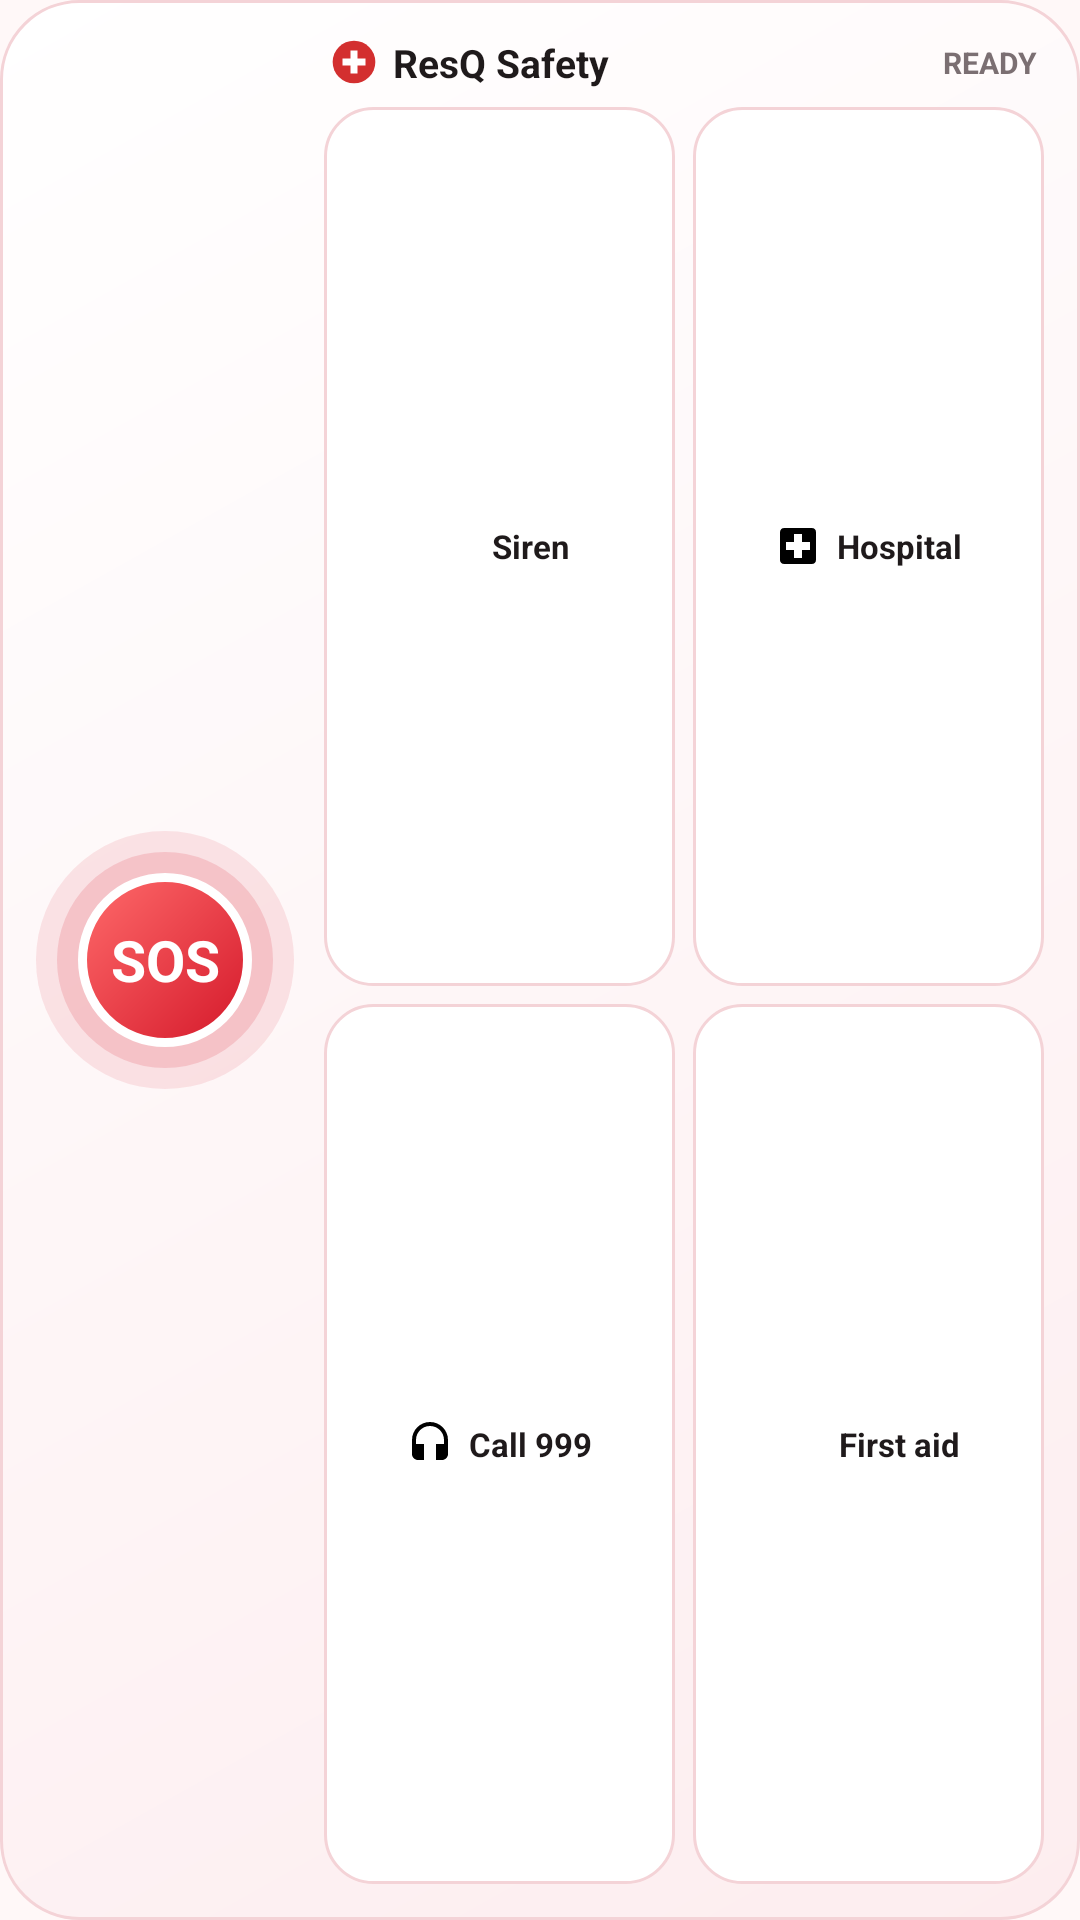

The Android layout XML behind this screen, and the referenced resources:
<!-- AndroidManifest.xml: application theme Theme.ResQ -->
<!-- res/layout/widget_resq.xml -->
<?xml version="1.0" encoding="utf-8"?>
<LinearLayout xmlns:android="http://schemas.android.com/apk/res/android"
    android:id="@+id/w_root"
    android:layout_width="match_parent"
    android:layout_height="match_parent"
    android:background="@drawable/widget_bg_calm"
    android:gravity="center_vertical"
    android:orientation="horizontal"
    android:padding="12dp">

    
    <FrameLayout
        android:id="@+id/w_sos"
        android:layout_width="86dp"
        android:layout_height="86dp"
        android:contentDescription="@string/widget_sos_desc">

        <FrameLayout
            android:id="@+id/w_ring_outer"
            android:layout_width="86dp"
            android:layout_height="86dp"
            android:background="@drawable/bg_sos_ring_outer">

            <FrameLayout
                android:id="@+id/w_ring_inner"
                android:layout_width="72dp"
                android:layout_height="72dp"
                android:layout_gravity="center"
                android:background="@drawable/bg_sos_ring_inner">

                <TextView
                    android:id="@+id/w_sos_text"
                    android:layout_width="58dp"
                    android:layout_height="58dp"
                    android:layout_gravity="center"
                    android:background="@drawable/widget_sos_btn"
                    android:gravity="center"
                    android:text="@string/widget_sos"
                    android:textColor="#FFFFFF"
                    android:textSize="19sp"
                    android:textStyle="bold" />
            </FrameLayout>
        </FrameLayout>
    </FrameLayout>

    
    <LinearLayout
        android:layout_width="0dp"
        android:layout_height="match_parent"
        android:layout_marginStart="10dp"
        android:layout_weight="1"
        android:orientation="vertical">

        <LinearLayout
            android:layout_width="match_parent"
            android:layout_height="wrap_content"
            android:gravity="center_vertical"
            android:orientation="horizontal"
            android:paddingStart="2dp"
            android:paddingEnd="2dp">

            <ImageView
                android:layout_width="16dp"
                android:layout_height="16dp"
                android:src="@drawable/ic_resq_logo" />

            <TextView
                android:id="@+id/w_title"
                android:layout_width="0dp"
                android:layout_height="wrap_content"
                android:layout_marginStart="5dp"
                android:layout_weight="1"
                android:maxLines="1"
                android:text="@string/widget_title"
                android:textColor="#1F1A1B"
                android:textSize="13sp"
                android:textStyle="bold" />

            <TextView
                android:id="@+id/w_status"
                android:layout_width="wrap_content"
                android:layout_height="wrap_content"
                android:maxLines="1"
                android:text="@string/widget_ready"
                android:textColor="#7B6F72"
                android:textSize="10sp"
                android:textStyle="bold" />
        </LinearLayout>

        
        <LinearLayout
            android:layout_width="match_parent"
            android:layout_height="0dp"
            android:layout_marginTop="6dp"
            android:layout_weight="1"
            android:orientation="horizontal">

            <LinearLayout
                android:id="@+id/w_tile_siren"
                android:layout_width="0dp"
                android:layout_height="match_parent"
                android:layout_marginEnd="3dp"
                android:layout_weight="1"
                android:background="@drawable/widget_tile_calm"
                android:contentDescription="@string/widget_siren_desc"
                android:gravity="center"
                android:orientation="horizontal"
                android:paddingStart="6dp"
                android:paddingEnd="6dp">

                <ImageView
                    android:id="@+id/w_ic_siren"
                    android:layout_width="16dp"
                    android:layout_height="16dp"
                    android:src="@drawable/ic_siren_on" />

                <TextView
                    android:id="@+id/w_tv_siren"
                    android:layout_width="wrap_content"
                    android:layout_height="wrap_content"
                    android:layout_marginStart="5dp"
                    android:ellipsize="end"
                    android:maxLines="1"
                    android:text="@string/widget_siren"
                    android:textColor="#1F1A1B"
                    android:textSize="11sp"
                    android:textStyle="bold" />
            </LinearLayout>

            <LinearLayout
                android:id="@+id/w_tile_hosp"
                android:layout_width="0dp"
                android:layout_height="match_parent"
                android:layout_marginStart="3dp"
                android:layout_weight="1"
                android:background="@drawable/widget_tile_calm"
                android:contentDescription="@string/widget_hospital_desc"
                android:gravity="center"
                android:orientation="horizontal"
                android:paddingStart="6dp"
                android:paddingEnd="6dp">

                <ImageView
                    android:id="@+id/w_ic_hosp"
                    android:layout_width="16dp"
                    android:layout_height="16dp"
                    android:src="@drawable/ic_local_hospital" />

                <TextView
                    android:id="@+id/w_tv_hosp"
                    android:layout_width="wrap_content"
                    android:layout_height="wrap_content"
                    android:layout_marginStart="5dp"
                    android:ellipsize="end"
                    android:maxLines="1"
                    android:text="@string/widget_hospital"
                    android:textColor="#1F1A1B"
                    android:textSize="11sp"
                    android:textStyle="bold" />
            </LinearLayout>
        </LinearLayout>

        
        <LinearLayout
            android:layout_width="match_parent"
            android:layout_height="0dp"
            android:layout_marginTop="6dp"
            android:layout_weight="1"
            android:orientation="horizontal">

            <LinearLayout
                android:id="@+id/w_tile_call"
                android:layout_width="0dp"
                android:layout_height="match_parent"
                android:layout_marginEnd="3dp"
                android:layout_weight="1"
                android:background="@drawable/widget_tile_calm"
                android:contentDescription="@string/widget_call_desc"
                android:gravity="center"
                android:orientation="horizontal"
                android:paddingStart="6dp"
                android:paddingEnd="6dp">

                <ImageView
                    android:id="@+id/w_ic_call"
                    android:layout_width="16dp"
                    android:layout_height="16dp"
                    android:src="@drawable/ic_helpline" />

                <TextView
                    android:id="@+id/w_tv_call"
                    android:layout_width="wrap_content"
                    android:layout_height="wrap_content"
                    android:layout_marginStart="5dp"
                    android:ellipsize="end"
                    android:maxLines="1"
                    android:text="@string/widget_call"
                    android:textColor="#1F1A1B"
                    android:textSize="11sp"
                    android:textStyle="bold" />
            </LinearLayout>

            <LinearLayout
                android:id="@+id/w_tile_aid"
                android:layout_width="0dp"
                android:layout_height="match_parent"
                android:layout_marginStart="3dp"
                android:layout_weight="1"
                android:background="@drawable/widget_tile_calm"
                android:contentDescription="@string/widget_aid_desc"
                android:gravity="center"
                android:orientation="horizontal"
                android:paddingStart="6dp"
                android:paddingEnd="6dp">

                <ImageView
                    android:id="@+id/w_ic_aid"
                    android:layout_width="16dp"
                    android:layout_height="16dp"
                    android:src="@drawable/ic_medical" />

                <TextView
                    android:id="@+id/w_tv_aid"
                    android:layout_width="wrap_content"
                    android:layout_height="wrap_content"
                    android:layout_marginStart="5dp"
                    android:ellipsize="end"
                    android:maxLines="1"
                    android:text="@string/widget_aid"
                    android:textColor="#1F1A1B"
                    android:textSize="11sp"
                    android:textStyle="bold" />
            </LinearLayout>
        </LinearLayout>
    </LinearLayout>
</LinearLayout>
<!-- resources referenced by this layout -->
<resources>
  <!-- drawable bg_sos_ring_inner (drawable) -->
  <?xml version="1.0" encoding="utf-8"?>
  <shape xmlns:android="http://schemas.android.com/apk/res/android" android:shape="oval">
      <solid android:color="#26D4182A" />
  </shape>
  <!-- drawable bg_sos_ring_outer (drawable) -->
  <?xml version="1.0" encoding="utf-8"?>
  <shape xmlns:android="http://schemas.android.com/apk/res/android" android:shape="oval">
      <solid android:color="#1AD4182A" />
  </shape>
  <!-- drawable ic_helpline (drawable) -->
  <?xml version="1.0" encoding="utf-8"?>
  <vector xmlns:android="http://schemas.android.com/apk/res/android"
      android:width="24dp"
      android:height="24dp"
      android:viewportWidth="24"
      android:viewportHeight="24">
      <path
          android:fillColor="#000000"
          android:pathData="M12,1c-4.97,0 -9,4.03 -9,9v7c0,1.66 1.34,3 3,3h3v-8H5v-2c0,-3.87 3.13,-7 7,-7s7,3.13 7,7v2h-4v8h3c1.66,0 3,-1.34 3,-3v-7c0,-4.97 -4.03,-9 -9,-9z" />
  </vector>
  <!-- drawable widget_bg_calm (drawable) -->
  <?xml version="1.0" encoding="utf-8"?>
  <shape xmlns:android="http://schemas.android.com/apk/res/android" android:shape="rectangle">
      <gradient
          android:angle="315"
          android:startColor="#FFFFFF"
          android:endColor="#FDEDEF"
          android:type="linear" />
      <stroke android:width="1dp" android:color="#F4D3D7" />
      <corners android:radius="26dp" />
  </shape>
  <!-- drawable widget_sos_btn (drawable) -->
  <?xml version="1.0" encoding="utf-8"?>
  <shape xmlns:android="http://schemas.android.com/apk/res/android" android:shape="oval">
      <gradient
          android:angle="315"
          android:startColor="#FF6B6B"
          android:endColor="#D4182A"
          android:type="linear" />
      <stroke android:width="3dp" android:color="#FFFFFF" />
  </shape>
  <!-- drawable widget_tile_calm (drawable) -->
  <?xml version="1.0" encoding="utf-8"?>
  <shape xmlns:android="http://schemas.android.com/apk/res/android" android:shape="rectangle">
      <solid android:color="#FFFFFF" />
      <stroke android:width="1dp" android:color="#F4D3D7" />
      <corners android:radius="16dp" />
  </shape>
  <string name="widget_aid">First aid</string>
  <string name="widget_aid_desc">Open first aid guides</string>
  <string name="widget_call">Call 999</string>
  <string name="widget_call_desc">Call the national emergency number 999</string>
  <string name="widget_hospital">Hospital</string>
  <string name="widget_hospital_desc">Navigate to the nearest hospital</string>
  <string name="widget_ready">READY</string>
  <string name="widget_siren">Siren</string>
  <string name="widget_siren_desc">Turn the siren on or off</string>
  <string name="widget_sos">SOS</string>
  <string name="widget_sos_desc">SOS: send an alert to your circle</string>
  <string name="widget_title">ResQ Safety</string>
  <color name="brand_primary">#C8202F</color>
  <color name="brand_dark">#6E0613</color>
  <color name="white">#FFFFFF</color>
  <color name="brand_light">#F0525F</color>
  <color name="surface">#FFFFFF</color>
  <color name="background_light">#FFF8F8</color>
  <style name="Widget.ResQ.Button" parent="Widget.MaterialComponents.Button.UnelevatedButton">
          <item name="cornerRadius">28dp</item>
          <item name="android:textAllCaps">false</item>
          <item name="android:textStyle">bold</item>
          <item name="android:letterSpacing">0</item>
          <item name="backgroundTint">@color/brand_primary</item>
      </style>
  <style name="Widget.ResQ.Card" parent="Widget.MaterialComponents.CardView">
          <item name="cardBackgroundColor">@color/surface</item>
          <item name="cardCornerRadius">24dp</item>
          <item name="cardElevation">2dp</item>
          <item name="strokeColor">@color/pink_stroke</item>
          <item name="strokeWidth">1dp</item>
      </style>
  <color name="brand_accent">#C8202F</color>
  <color name="pink_stroke">#F4D3D7</color>
</resources>
